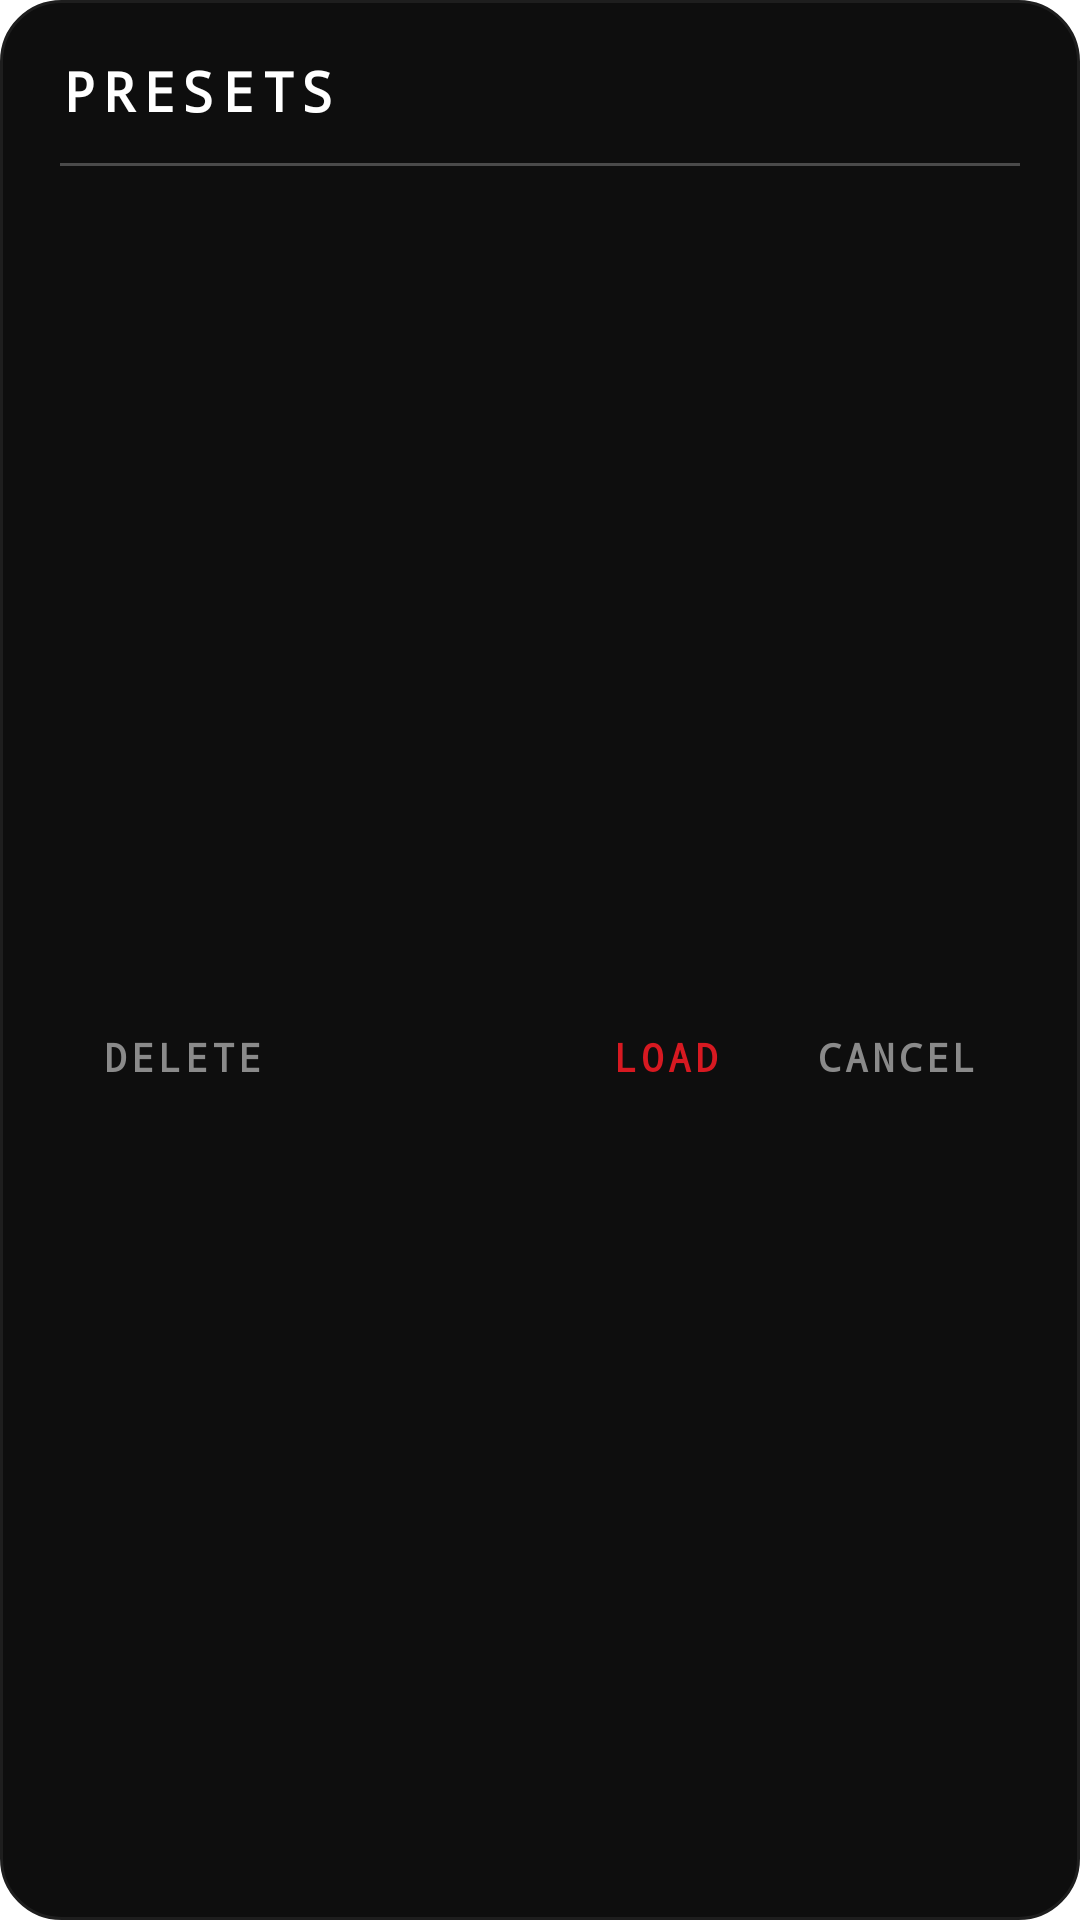

Produce the Android XML layout that renders to this screen, including the resource entries it uses.
<!-- AndroidManifest.xml: application theme Theme.SNotes -->
<!-- res/layout/dialog_presets.xml -->
<?xml version="1.0" encoding="utf-8"?>
<LinearLayout xmlns:android="http://schemas.android.com/apk/res/android"
    android:layout_width="match_parent"
    android:layout_height="wrap_content"
    android:orientation="vertical"
    android:background="@drawable/bg_dialog_dark"
    android:paddingHorizontal="20dp"
    android:paddingTop="18dp"
    android:paddingBottom="10dp">

    <TextView
        android:layout_width="wrap_content"
        android:layout_height="wrap_content"
        android:text="@string/presets"
        android:textColor="#FFFFFF"
        android:textSize="18sp"
        android:textStyle="bold"
        android:fontFamily="monospace"
        android:letterSpacing="0.14" />

    <View
        android:layout_width="match_parent"
        android:layout_height="1dp"
        android:layout_marginTop="12dp"
        android:background="#4A4A4A" />

    <ScrollView
        android:layout_width="match_parent"
        android:layout_height="260dp"
        android:layout_marginTop="8dp"
        android:scrollbars="none">

        <RadioGroup
            android:id="@+id/presetGroup"
            android:layout_width="match_parent"
            android:layout_height="wrap_content"
            android:orientation="vertical" />
    </ScrollView>

    <LinearLayout
        android:layout_width="match_parent"
        android:layout_height="wrap_content"
        android:orientation="horizontal"
        android:gravity="center_vertical"
        android:paddingTop="8dp">

        <TextView
            android:id="@+id/presetDelete"
            android:layout_width="wrap_content"
            android:layout_height="wrap_content"
            android:paddingHorizontal="14dp"
            android:paddingVertical="12dp"
            android:text="@string/delete"
            android:textColor="#8A8A8A"
            android:textSize="13sp"
            android:textStyle="bold"
            android:fontFamily="monospace"
            android:letterSpacing="0.10"
            android:background="?attr/selectableItemBackgroundBorderless" />

        <View
            android:layout_width="0dp"
            android:layout_height="1dp"
            android:layout_weight="1" />

        <TextView
            android:id="@+id/presetSave"
            android:layout_width="wrap_content"
            android:layout_height="wrap_content"
            android:paddingHorizontal="18dp"
            android:paddingVertical="12dp"
            android:text="@string/preset_load"
            android:textColor="@color/nothing_red"
            android:textSize="13sp"
            android:textStyle="bold"
            android:fontFamily="monospace"
            android:letterSpacing="0.10"
            android:background="?attr/selectableItemBackgroundBorderless" />

        <TextView
            android:id="@+id/presetCancel"
            android:layout_width="wrap_content"
            android:layout_height="wrap_content"
            android:paddingHorizontal="14dp"
            android:paddingVertical="12dp"
            android:text="@string/cancel"
            android:textColor="#8A8A8A"
            android:textSize="13sp"
            android:textStyle="bold"
            android:fontFamily="monospace"
            android:letterSpacing="0.10"
            android:background="?attr/selectableItemBackgroundBorderless" />
    </LinearLayout>
</LinearLayout>
<!-- resources referenced by this layout -->
<resources>
  <color name="nothing_red">#D71921</color>
  <!-- drawable bg_dialog_dark (drawable) -->
  <?xml version="1.0" encoding="utf-8"?>
  <shape xmlns:android="http://schemas.android.com/apk/res/android" android:shape="rectangle">
      <solid android:color="#0E0E0E" />
      <corners android:radius="20dp" />
      <stroke android:width="1dp" android:color="#1E1E1E" />
  </shape>
  <string name="cancel">CANCEL</string>
  <string name="delete">DELETE</string>
  <string name="preset_load">LOAD</string>
  <string name="presets">PRESETS</string>
  <style name="Theme.SNotes" parent="Theme.AppCompat.NoActionBar">
          <item name="android:windowBackground">@color/pure_white</item>
          <item name="colorAccent">@color/nothing_red</item>
          <item name="colorPrimary">@color/nothing_red</item>
          <item name="colorPrimaryDark">@color/pure_black</item>
          <item name="android:statusBarColor">@android:color/transparent</item>
          <item name="android:navigationBarColor">@android:color/transparent</item>
  
          
          
      </style>
  <color name="pure_white">#FFFFFF</color>
  <color name="pure_black">#000000</color>
</resources>
